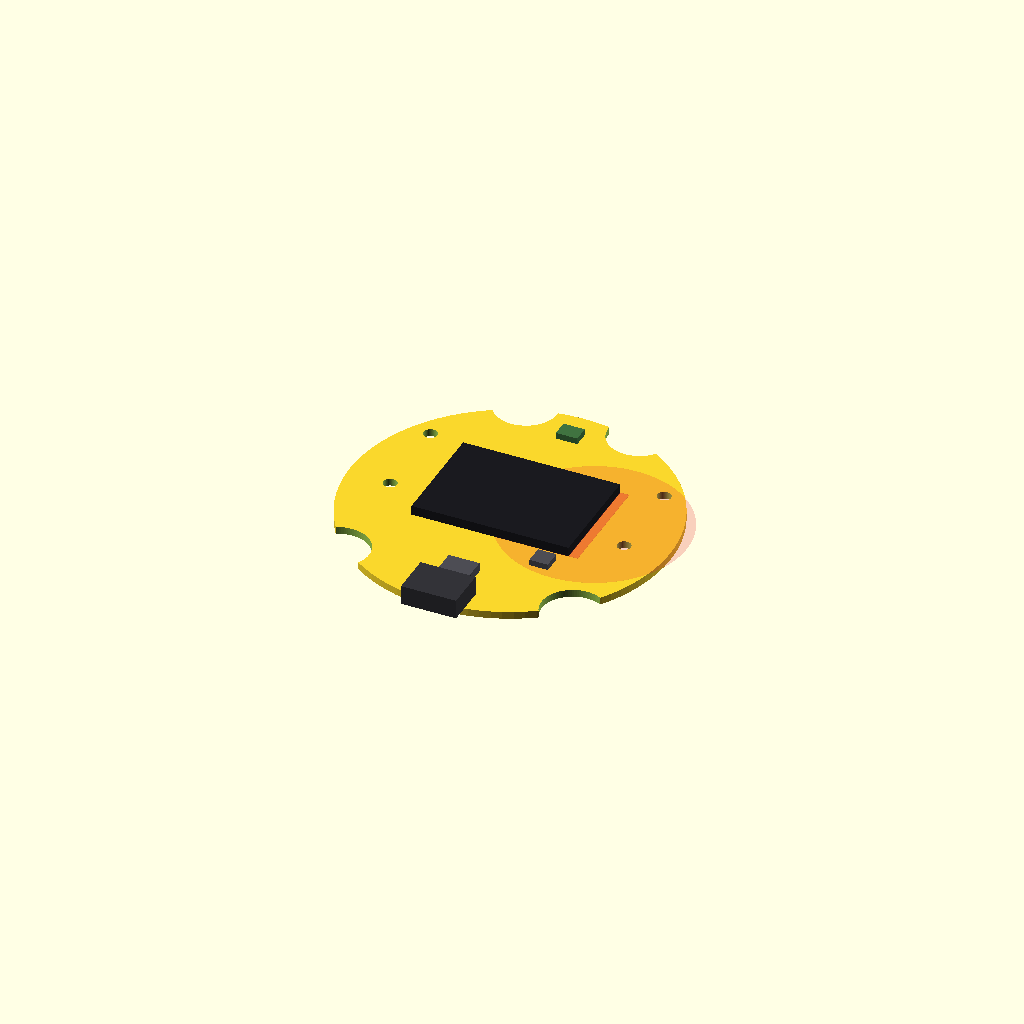
Cell 1: the model at its default parameters.
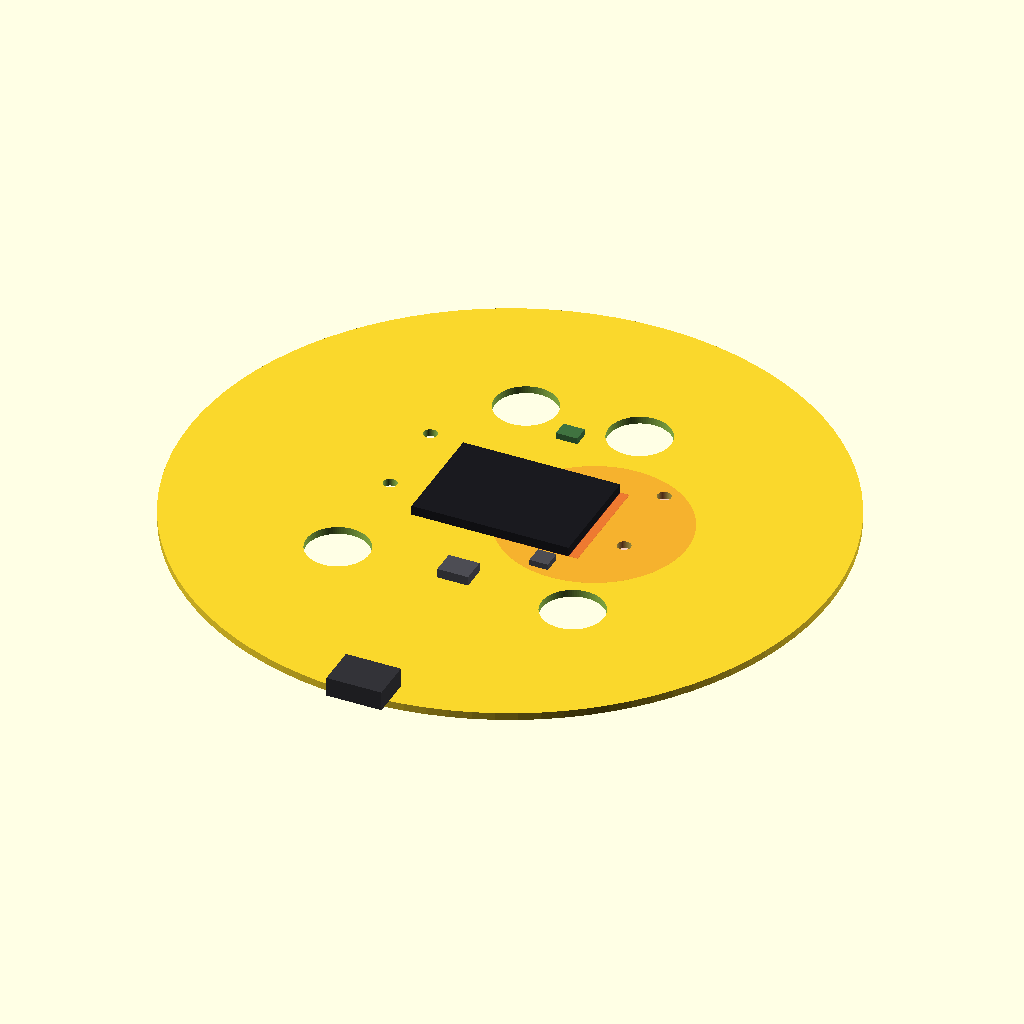
Cell 2 — board_r set to 52, the other parameters unchanged.
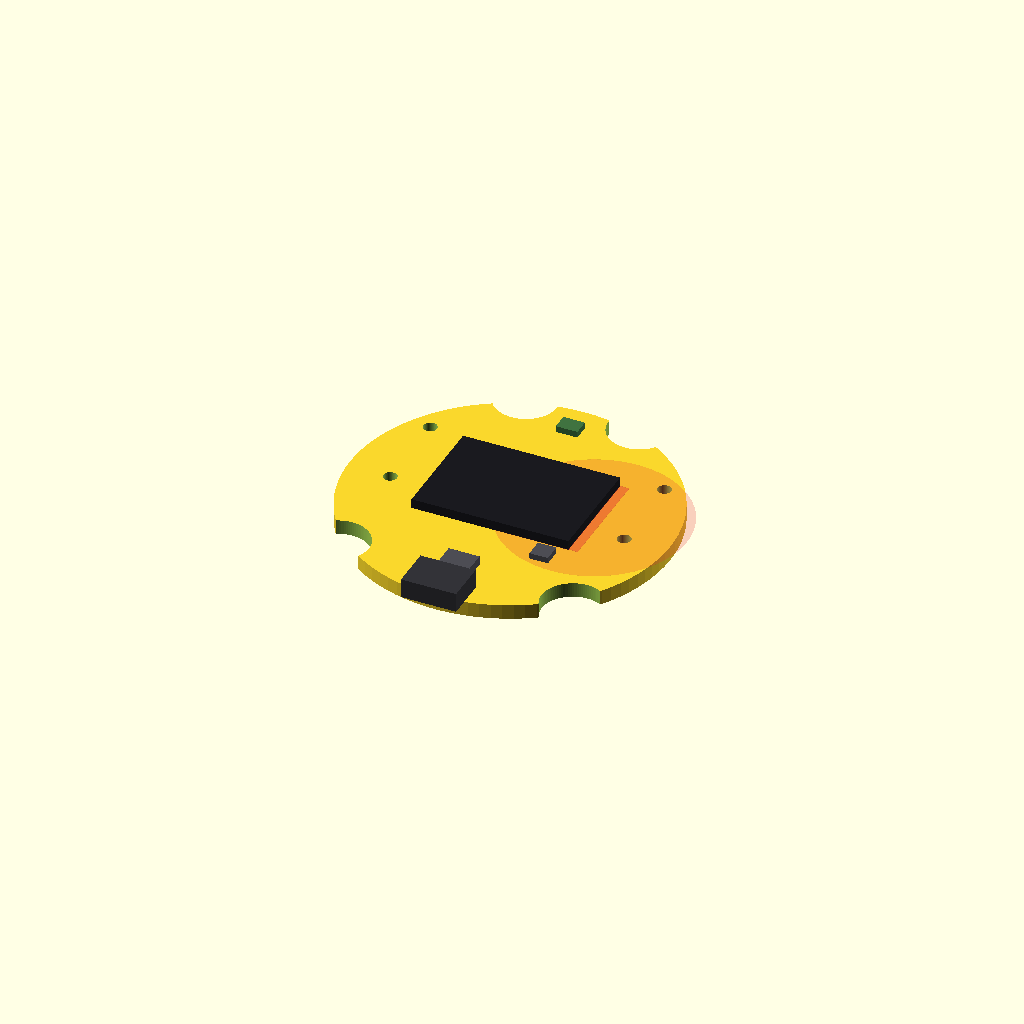
Cell 3: the same model with board_t = 2.4.
One fixed orthographic camera (rotation 55°, 0°, 25°; colour scheme Cornfield) for every cell.
OpenSCAD source file models/pcb/ara_pcb_floorplan.scad:
// ARA — PCB floor-plan prototype (not a schematic, not a routed board)
//
// This is a COMPONENT PLACEMENT STUDY matching the real case model in
// models/case/ARA_shell_v05.scad — same outline, same mounting hole
// positions, same component choices from docs/DESIGN.md. It exists to
// answer one question concretely: does everything fit, and how bad is
// the antenna keepout problem for a device this small? It is NOT a
// schematic, NOT routed copper, NOT DRC-checked. That needs a real EDA
// tool — see models/pcb/kicad/ for the actual KiCad file.
//
// Antenna keepout finding (2026-11-12): Espressif's own hardware
// design guidelines recommend >=15mm clearance in ALL directions
// around the ESP32-S3-WROOM-1's PCB antenna, measured inside the
// final housing — see
// https://docs.espressif.com/projects/esp-hardware-design-guidelines/en/latest/esp32s3/pcb-layout-design.html
// At this device's size (60mm shell), that's not achievable in every
// direction. The ~13.8mm figure quoted in earlier notes was computed
// at the OLD mcu_cy=10 — NOT re-verified since mcu_cy moved to 2.
// Treat that number as stale until recomputed.
//
// RECOVERY NOTE (2026-11-12): this file was found missing from disk
// (no trace, never committed to git) partway through this session.
// Rebuilt from the tracked edit history below — if anything here
// looks off versus what you remember, say so.

board_r   = 26;    // mm — matches case ARA_shell_v05.scad pcb_r
board_t   = 1.2;   // mm — matches case pcb_t
$fn = 96;
eps = 0.03;

// Mounting holes — EXACT match to case's PCB_posts() positions, so
// this board actually sits on those 4 standoffs, not a redrawn guess.
mount_holes = [[-19,-1], [19,-1], [-19,13], [19,13]];
mount_hole_d = 2.2;

// Closure-screw clearance notches — EXACT match to case's closure_angles/
// closure_r/closure_boss_d (ARA_shell_v05.scad). Found 2026-11-12: a plain
// circular outline let these clearance holes reach past this board's own
// radius. Fixed with edge notches. closure_r went 24 -> 18 -> back to 24
// (Lord, 2026-11-12): the case's real fix was clipping the boss to the
// curved exterior, not moving the screws — moving them INWARD broke
// alignment with other internal features and ate their space.
// closure_r -> 27 (Lord, 2026-11-14): moved OUTWARD this time, to clear
// the bigger GDEW0154M09 display by ~3.2mm instead of 1.1mm. Different
// direction from the 2026-11-12 move, so the old warning doesn't apply.
closure_angles = [70, 110, 225, 315];
closure_r = 27;
closure_notch_d = 10.1;  // closure_boss_d/2+0.85, radius form

/* [ESP32-S3-WROOM-1-N16R8] */
mcu_w = 25.5; // long axis, X — antenna end at +X
mcu_l = 18.0;
mcu_t = 3.1;
mcu_cx = 0;
mcu_cy = 2;   // moved from 10 (Lord, 2026-11-12): at cy=10 the module's
              // 25.5mm width overlapped the top closure notches — checked
              // with shapely, not eyeballed. cy=2 sits in the middle of
              // the valid band (-4.0 to 7.9) at closure_r=24, clear of
              // every notch, the mount holes, and the mic.
antenna_margin = 3; // mm, keepout strip at the module's antenna end —
                     // real width TBD from the module's own reference
                     // layout; this is a placeholder gap, not a
                     // validated copper keepout dimension.

/* [USB-C — SHOU HAN TYPE-C 6P CB1.6(073), LCSC C2858274, final pick] */
usbc_w = 8.94; usbc_t = 3.16; usbc_depth = 6.8;
usbc_cx = 0; usbc_cy = -board_r + 1; // edge-mount, aligned with the
                                      // case's 6-o'clock USB-C cutout

/* [Mic — ICS-43434] */
mic_w = 3.5; mic_l = 2.65;
mic_cx = 0; mic_cy = 21; // moved clear of the MCU footprint (was
                          // board_r-10=16, overlapped it — caught by
                          // computing the overlap, not by eye). Still
                          // only ~0.15mm clear of the top closure
                          // notches at r=24 — tight, flagged, not fixed
                          // yet (Lord hasn't decided if that's OK).

/* [Charge IC — TP4056, SOIC-8, sketch placement] */
charge_w = 5; charge_l = 4;
charge_cx = 0; charge_cy = -18;   // moved again (Lord, 2026-11-12): good
                                    // instinct — TP4056 close to the
                                    // USB-C input keeps the high-current
                                    // charge path short. Checked clear of
                                    // U1/U4/mic/notches/mount holes; only
                                    // 0.6mm from the USB-C footprint and
                                    // 7.5mm from U4.

/* [Fuel gauge — MAX17048G+T10, sketch placement] */
gauge_w = 3; gauge_l = 3;
gauge_cx = 10; gauge_cy = -10;   // moved from 14,-10 — same joint check
                                   // as the charge IC above.

module board_outline() {
    difference() {
        linear_extrude(height = board_t) circle(r = board_r);
        for (p = mount_holes)
            translate([p[0], p[1], -eps])
                cylinder(d = mount_hole_d, h = board_t + 2 * eps);
        for (a = closure_angles)
            translate([closure_r*cos(a), closure_r*sin(a), -eps])
                cylinder(d = closure_notch_d, h = board_t + 2 * eps);
    }
}

module mcu_footprint() {
    color([0.1, 0.1, 0.12])
        translate([mcu_cx, mcu_cy, board_t])
            cube([mcu_w, mcu_l, mcu_t], center = true);
    // antenna keepout strip at the +X end — drawn as a flat marker,
    // not a validated copper-clearance dimension (see header)
    color([0.9, 0.2, 0.2, 0.35])
        translate([mcu_cx + mcu_w/2, mcu_cy, board_t + eps])
            linear_extrude(height = 0.05)
                square([antenna_margin, mcu_l], center = true);
    // 15mm "ideal" clearance ring from the antenna tip, per Espressif —
    // drawn so the shortfall is visible, not hidden
    antenna_x = mcu_cx + mcu_w / 2;
    color([0.9, 0.2, 0.2, 0.12])
        translate([antenna_x, mcu_cy, board_t + eps])
            linear_extrude(height = 0.02)
                circle(r = 15);
}

module usbc_footprint() {
    color([0.2, 0.2, 0.22])
        translate([usbc_cx, usbc_cy, board_t + usbc_t/2])
            cube([usbc_w, usbc_depth, usbc_t], center = true);
}

module mic_footprint() {
    color([0.25, 0.45, 0.25])
        translate([mic_cx, mic_cy, board_t + 0.5])
            cube([mic_w, mic_l, 1], center = true);
}

module charge_ic_footprint() {
    color([0.3, 0.3, 0.33])
        translate([charge_cx, charge_cy, board_t + 0.75])
            cube([charge_w, charge_l, 1.5], center = true);
}

module fuel_gauge_footprint() {
    color([0.3, 0.3, 0.33])
        translate([gauge_cx, gauge_cy, board_t + 0.5])
            cube([gauge_w, gauge_l, 1], center = true);
}

module pcb_prototype() {
    board_outline();
    mcu_footprint();
    usbc_footprint();
    mic_footprint();
    charge_ic_footprint();
    fuel_gauge_footprint();
}

pcb_prototype();
Customizer parameters (derived from the source; name, type, default, range or options):
board_r: number, default 26
board_t: number, default 1.2
eps: number, default 0.03
mount_hole_d: number, default 2.2
closure_angles: vector, default [70, 110, 225, 315]
closure_r: number, default 27
closure_notch_d: number, default 10.1
mcu_w: number, default 25.5
mcu_l: number, default 18
mcu_t: number, default 3.1
mcu_cx: number, default 0
mcu_cy: number, default 2
antenna_margin: number, default 3
